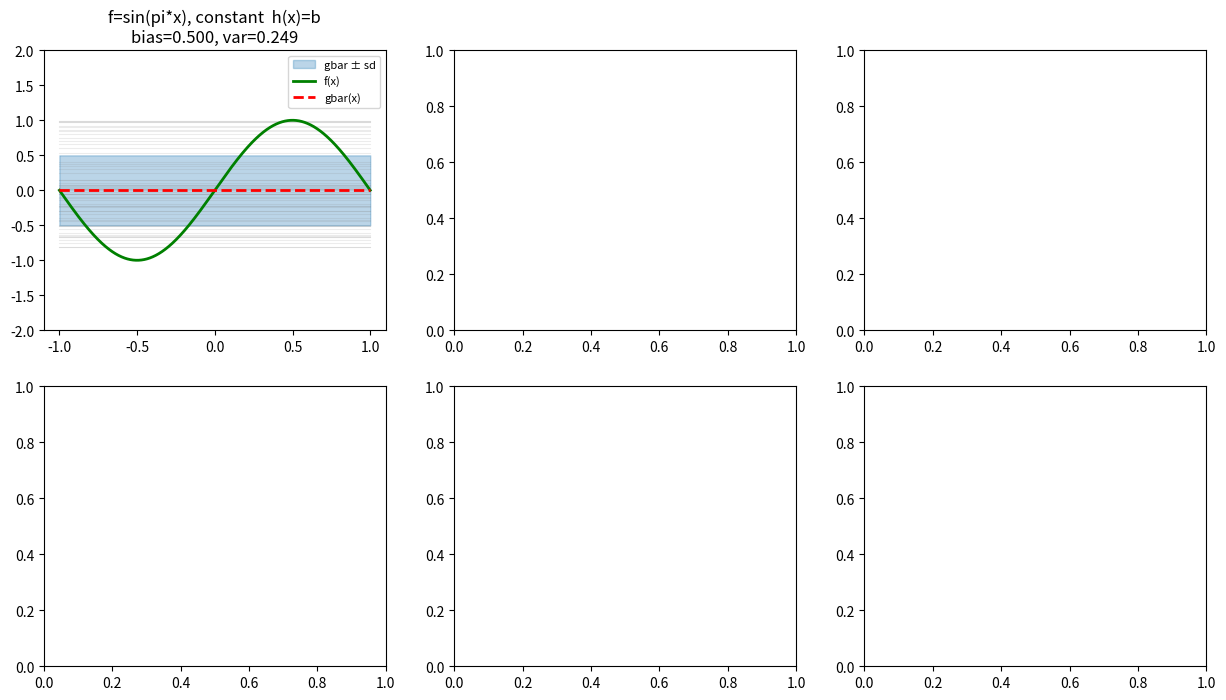

Source code (Python): (Note: this script raises an exception after producing the figure.)
# -*- coding: utf-8 -*-
"""
ส่วนที่ 1-2: หา Bias และ Variance ของแบบจำลอง 3 แบบ
    H0 : ค่าคงที่            h(x) = b
    H1 : เชิงเส้น             h(x) = a*x + b
    H1o: เชิงเส้นผ่านจุดกำเนิด  h(x) = a*x
กับฟังก์ชันเป้าหมาย 2 ฟังก์ชัน
    f1(x) = sin(pi*x)
    f2(x) = x^2
ข้อมูล: สุ่ม x จำนวน N=2 จุด จากการแจกแจงเอกรูปในช่วง [-1, 1]

วิธี analytical  -> คำนวณค่าคาดหวัง (integral) ตรง ๆ ด้วย numerical integration
วิธี simulation  -> Monte Carlo สุ่มชุดข้อมูลหลาย ๆ ชุดแล้วเฉลี่ย
"""

import numpy as np
import matplotlib.pyplot as plt
from scipy import integrate

rng = np.random.default_rng(42)   # ตัวสุ่ม (กำหนด seed ให้ผลซ้ำได้)

# ---------------------------------------------------------------
# 1) ฟังก์ชัน fit แบบจำลองด้วย normal equation: w = (X^T X)^-1 X^T y
#    ใช้ np.linalg.lstsq ซึ่งแก้สมการเดียวกันแต่เสถียรกว่า
#    คืนค่า w = [a, b] เสมอ (แบบจำลองไหนไม่มีพจน์นั้นให้เป็น 0)
# ---------------------------------------------------------------
def fit_const(x, y):
    X = np.ones((len(x), 1))              # มีแต่คอลัมน์ค่าคงที่
    w = np.linalg.lstsq(X, y, rcond=None)[0]
    return np.array([0.0, w[0]])          # a=0, b=w

def fit_linear(x, y):
    X = np.column_stack([x, np.ones(len(x))])   # คอลัมน์ [x, 1]
    w = np.linalg.lstsq(X, y, rcond=None)[0]
    return np.array([w[0], w[1]])          # a, b

def fit_linear_origin(x, y):
    X = x.reshape(-1, 1)                   # มีแต่คอลัมน์ x (ไม่มี bias)
    w = np.linalg.lstsq(X, y, rcond=None)[0]
    return np.array([w[0], 0.0])           # a=w, b=0

MODELS = {"constant  h(x)=b":       fit_const,
          "linear    h(x)=ax+b":    fit_linear,
          "lin-origin h(x)=ax":     fit_linear_origin}

TARGETS = {"sin(pi*x)": lambda x: np.sin(np.pi * x),
           "x^2":       lambda x: x ** 2}

# ---------------------------------------------------------------
# 2) วิธี SIMULATION (Monte Carlo)
#    - สุ่มชุดข้อมูล M ชุด ชุดละ N=2 จุด แล้ว fit เก็บ (a, b) ไว้
#    - gbar(x)  = ค่าเฉลี่ยของ g_D(x) เหนือทุกชุดข้อมูล
#    - bias     = E_x[ (gbar(x) - f(x))^2 ]
#    - variance = E_x[ E_D[ (g_D(x) - gbar(x))^2 ] ]
#    ค่าเฉลี่ยเหนือ x ประมาณด้วย grid ละเอียดบน [-1,1]
# ---------------------------------------------------------------
def simulate(f, fit, M=100_000, N=2):
    W = np.zeros((M, 2))                       # เก็บ (a, b) ของทุกรอบ
    for m in range(M):
        x = rng.uniform(-1, 1, N)              # สุ่มข้อมูล 2 จุด
        y = f(x)                               # ไม่มี noise ในส่วนนี้
        W[m] = fit(x, y)

    xs = np.linspace(-1, 1, 1001)              # grid สำหรับเฉลี่ยเหนือ x
    G = np.outer(W[:, 0], xs) + W[:, 1:2]      # ค่าทำนายทุกรอบ: shape (M, 1001)

    gbar = G.mean(axis=0)                      # แบบจำลองเฉลี่ย gbar(x)
    bias = np.mean((gbar - f(xs)) ** 2)        # เฉลี่ยเหนือ x
    var  = np.mean(G.var(axis=0))              # var เหนือ D แล้วเฉลี่ยเหนือ x
    return bias, var, xs, gbar, G

# ---------------------------------------------------------------
# 3) วิธี ANALYTICAL
#    ใช้สูตรค่าคาดหวังโดยตรง: E[...] = integral ... p(x) dx
#    โดย p(x1) = p(x2) = 1/2 บน [-1,1] (เอกรูป)
#    ขั้นตอน:
#      3.1 หา gbar(x) = E_D[g_D(x)] = อินทิเกรตพารามิเตอร์เหนือ (x1, x2)
#      3.2 bias = ∫ (gbar(x)-f(x))^2 * (1/2) dx
#      3.3 var  = ∫ E_D[g_D(x)^2] - gbar(x)^2 * (1/2) dx
#    ที่นี่คำนวณ double integral เหนือ (x1, x2) ด้วย scipy (dblquad)
# ---------------------------------------------------------------
def analytical(f, fit):
    def params(x1, x2):
        """fit จากข้อมูล 2 จุด (x1, x2) แล้วคืน (a, b)"""
        x = np.array([x1, x2])
        return fit(x, f(x))

    # ค่าคาดหวังของ a, b, a^2, b^2, ab เหนือ (x1,x2) ~ U[-1,1]^2
    # ความหนาแน่นร่วม = 1/4 บนสี่เหลี่ยม [-1,1]x[-1,1]
    def E(func):
        val, _ = integrate.dblquad(
            lambda x2, x1: func(*params(x1, x2)) * 0.25,
            -1, 1, -1, 1)
        return val

    Ea  = E(lambda a, b: a)
    Eb  = E(lambda a, b: b)
    Ea2 = E(lambda a, b: a * a)
    Eb2 = E(lambda a, b: b * b)
    Eab = E(lambda a, b: a * b)

    # gbar(x) = Ea*x + Eb
    # bias = ∫ (Ea*x + Eb - f(x))^2 /2 dx
    bias, _ = integrate.quad(
        lambda x: (Ea * x + Eb - f(x)) ** 2 * 0.5, -1, 1)

    # E_D[g(x)^2] = Ea2*x^2 + 2*Eab*x + Eb2 ,  gbar(x)^2 = (Ea*x+Eb)^2
    var, _ = integrate.quad(
        lambda x: (Ea2 * x**2 + 2 * Eab * x + Eb2
                   - (Ea * x + Eb) ** 2) * 0.5, -1, 1)
    return bias, var

# ---------------------------------------------------------------
# 4) รันทุกคู่ (ฟังก์ชันเป้าหมาย x แบบจำลอง) + วาดรูป
# ---------------------------------------------------------------
if __name__ == "__main__":
    fig, axes = plt.subplots(2, 3, figsize=(15, 8))

    print(f"{'target':<10} {'model':<22} | {'bias(ana)':>9} {'bias(sim)':>9} | "
          f"{'var(ana)':>9} {'var(sim)':>9} | {'Eout=b+v':>9}")
    print("-" * 90)

    for i, (fname, f) in enumerate(TARGETS.items()):
        for j, (mname, fit) in enumerate(MODELS.items()):
            b_ana, v_ana = analytical(f, fit)
            b_sim, v_sim, xs, gbar, G = simulate(f, fit)

            print(f"{fname:<10} {mname:<22} | {b_ana:9.4f} {b_sim:9.4f} | "
                  f"{v_ana:9.4f} {v_sim:9.4f} | {b_ana+v_ana:9.4f}")

            # ---- วาดรูป: f(x), ตัวอย่าง g_D, gbar และแถบ +-sd ----
            ax = axes[i, j]
            for g in G[:60]:                       # เส้นตัวอย่าง 60 เส้นจาง ๆ
                ax.plot(xs, g, color="gray", alpha=0.15, lw=0.8)
            sd = G.std(axis=0)
            ax.fill_between(xs, gbar - sd, gbar + sd,
                            color="tab:blue", alpha=0.3, label="gbar ± sd")
            ax.plot(xs, f(xs), "g", lw=2, label="f(x)")
            ax.plot(xs, gbar, "r--", lw=2, label="gbar(x)")
            ax.set_ylim(-2, 2)
            ax.set_title(f"f={fname}, {mname}\n"
                         f"bias={b_sim:.3f}, var={v_sim:.3f}")
            if i == 0 and j == 0:
                ax.legend(fontsize=8)

    plt.tight_layout()
    plt.savefig("bias_variance.png", dpi=120)
    print("\nบันทึกรูป bias_variance.png แล้ว")
